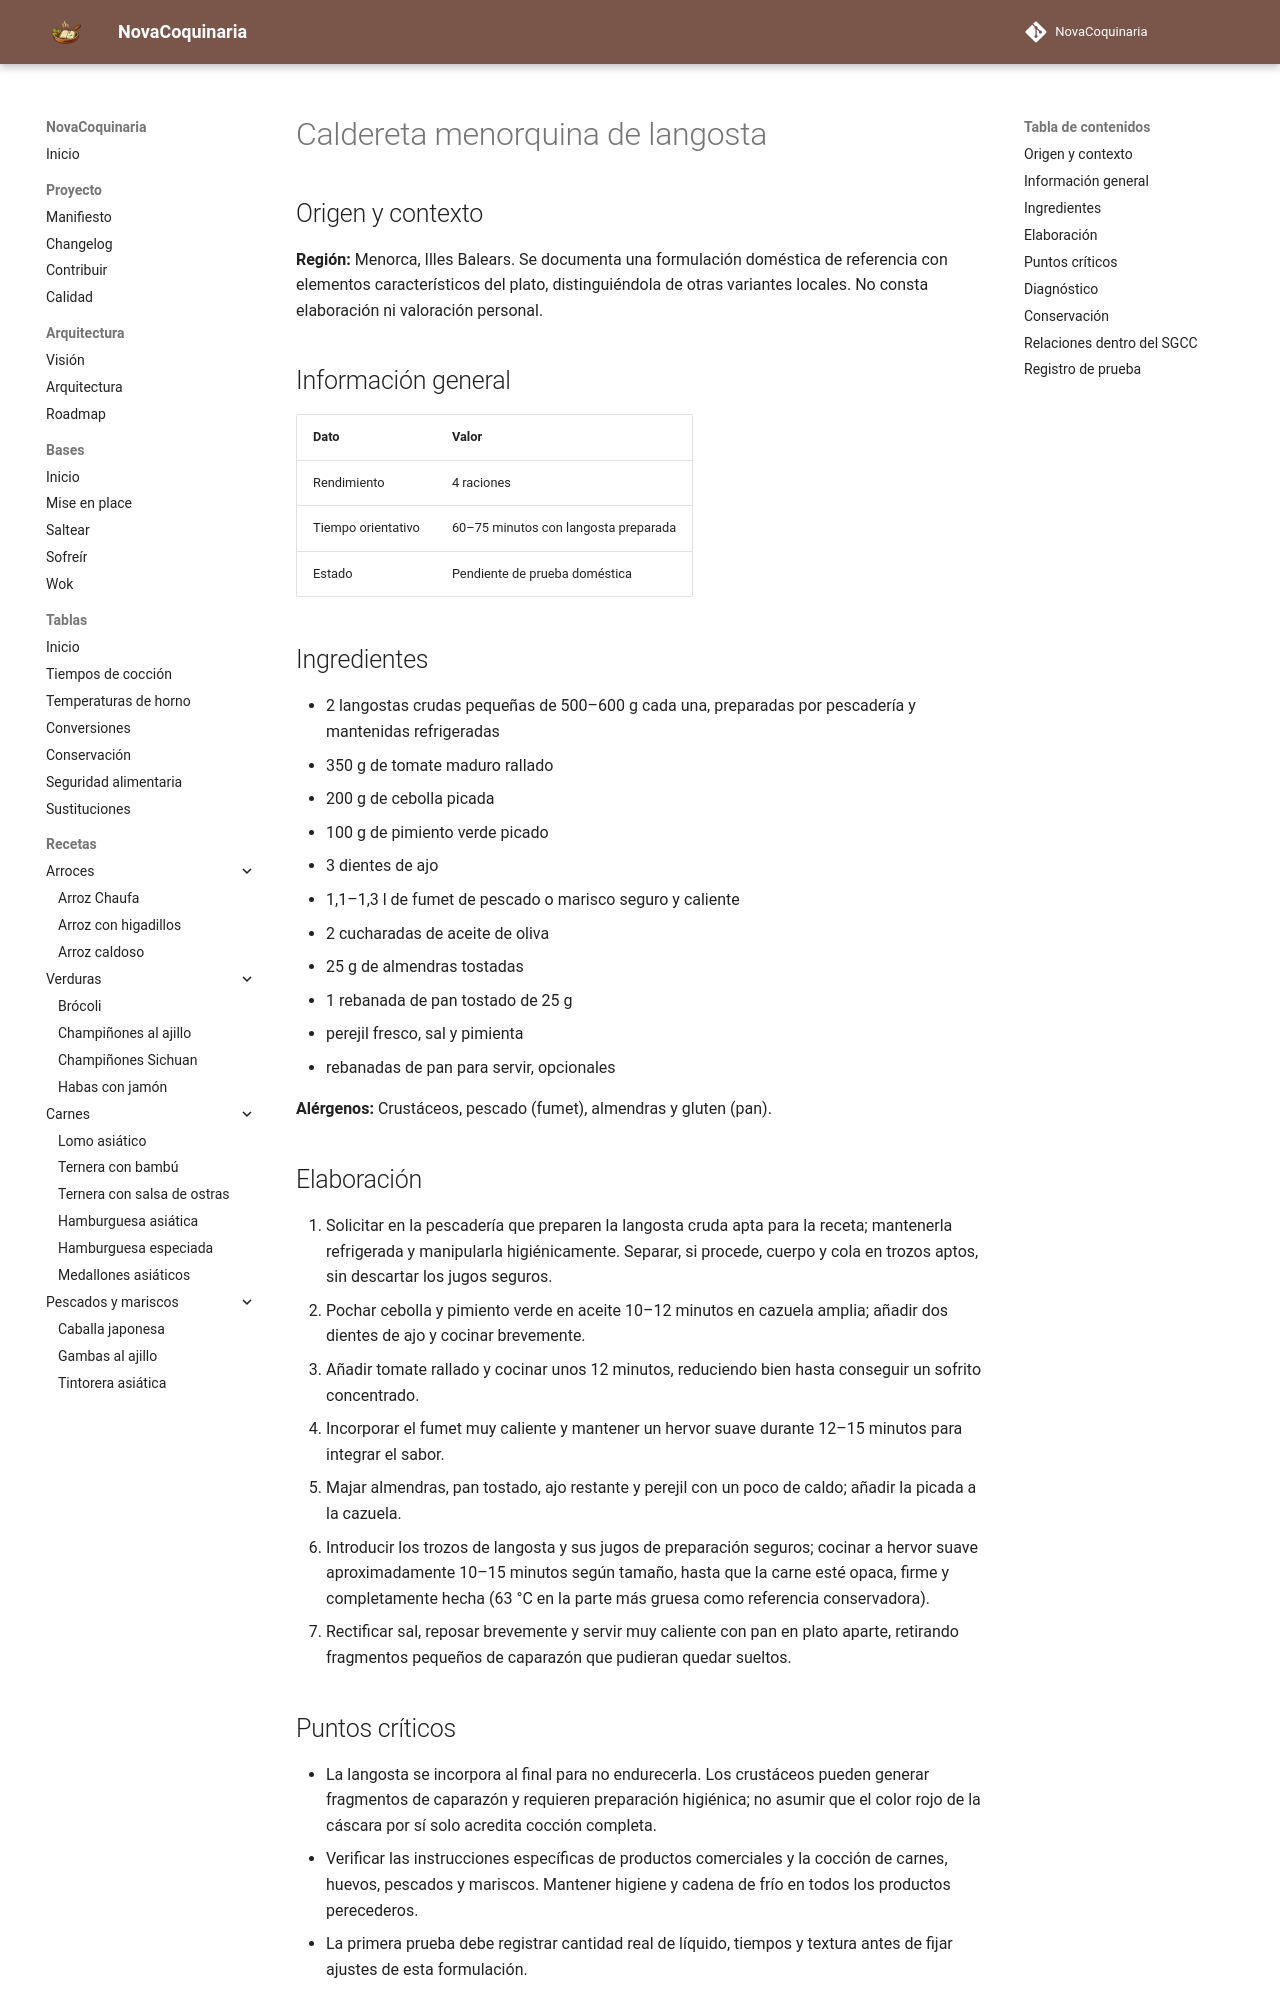

repository: fran-eliot/NovaCoquinaria · page: 06_Pescados_y_Mariscos/caldereta_menorquina_de_langosta.html · generator: mkdocs

---
id: REC-457
tipo: receta
titulo: Caldereta menorquina de langosta
categoria: Pescados y Mariscos
estado: borrador
version: 1.0.0
ultima_revision: 2026-11-15
etiquetas:
  - cocina-espanola
  - tradicional
  - receta-propuesta
  - pendiente-de-prueba
---

# Caldereta menorquina de langosta

## Origen y contexto

**Región:** Menorca, Illes Balears. Se documenta una formulación doméstica de referencia con elementos característicos del plato, distinguiéndola de otras variantes locales. No consta elaboración ni valoración personal.

## Información general

| Dato | Valor |
|---|---|
| Rendimiento | 4 raciones |
| Tiempo orientativo | 60–75 minutos con langosta preparada |
| Estado | Pendiente de prueba doméstica |

## Ingredientes

- 2 langostas crudas pequeñas de 500–600 g cada una, preparadas por pescadería y mantenidas refrigeradas
- 350 g de tomate maduro rallado
- 200 g de cebolla picada
- 100 g de pimiento verde picado
- 3 dientes de ajo
- 1,1–1,3 l de fumet de pescado o marisco seguro y caliente
- 2 cucharadas de aceite de oliva
- 25 g de almendras tostadas
- 1 rebanada de pan tostado de 25 g
- perejil fresco, sal y pimienta
- rebanadas de pan para servir, opcionales

**Alérgenos:** Crustáceos, pescado (fumet), almendras y gluten (pan).

## Elaboración

1. Solicitar en la pescadería que preparen la langosta cruda apta para la receta; mantenerla refrigerada y manipularla higiénicamente. Separar, si procede, cuerpo y cola en trozos aptos, sin descartar los jugos seguros.
2. Pochar cebolla y pimiento verde en aceite 10–12 minutos en cazuela amplia; añadir dos dientes de ajo y cocinar brevemente.
3. Añadir tomate rallado y cocinar unos 12 minutos, reduciendo bien hasta conseguir un sofrito concentrado.
4. Incorporar el fumet muy caliente y mantener un hervor suave durante 12–15 minutos para integrar el sabor.
5. Majar almendras, pan tostado, ajo restante y perejil con un poco de caldo; añadir la picada a la cazuela.
6. Introducir los trozos de langosta y sus jugos de preparación seguros; cocinar a hervor suave aproximadamente 10–15 minutos según tamaño, hasta que la carne esté opaca, firme y completamente hecha (63 °C en la parte más gruesa como referencia conservadora).
7. Rectificar sal, reposar brevemente y servir muy caliente con pan en plato aparte, retirando fragmentos pequeños de caparazón que pudieran quedar sueltos.
